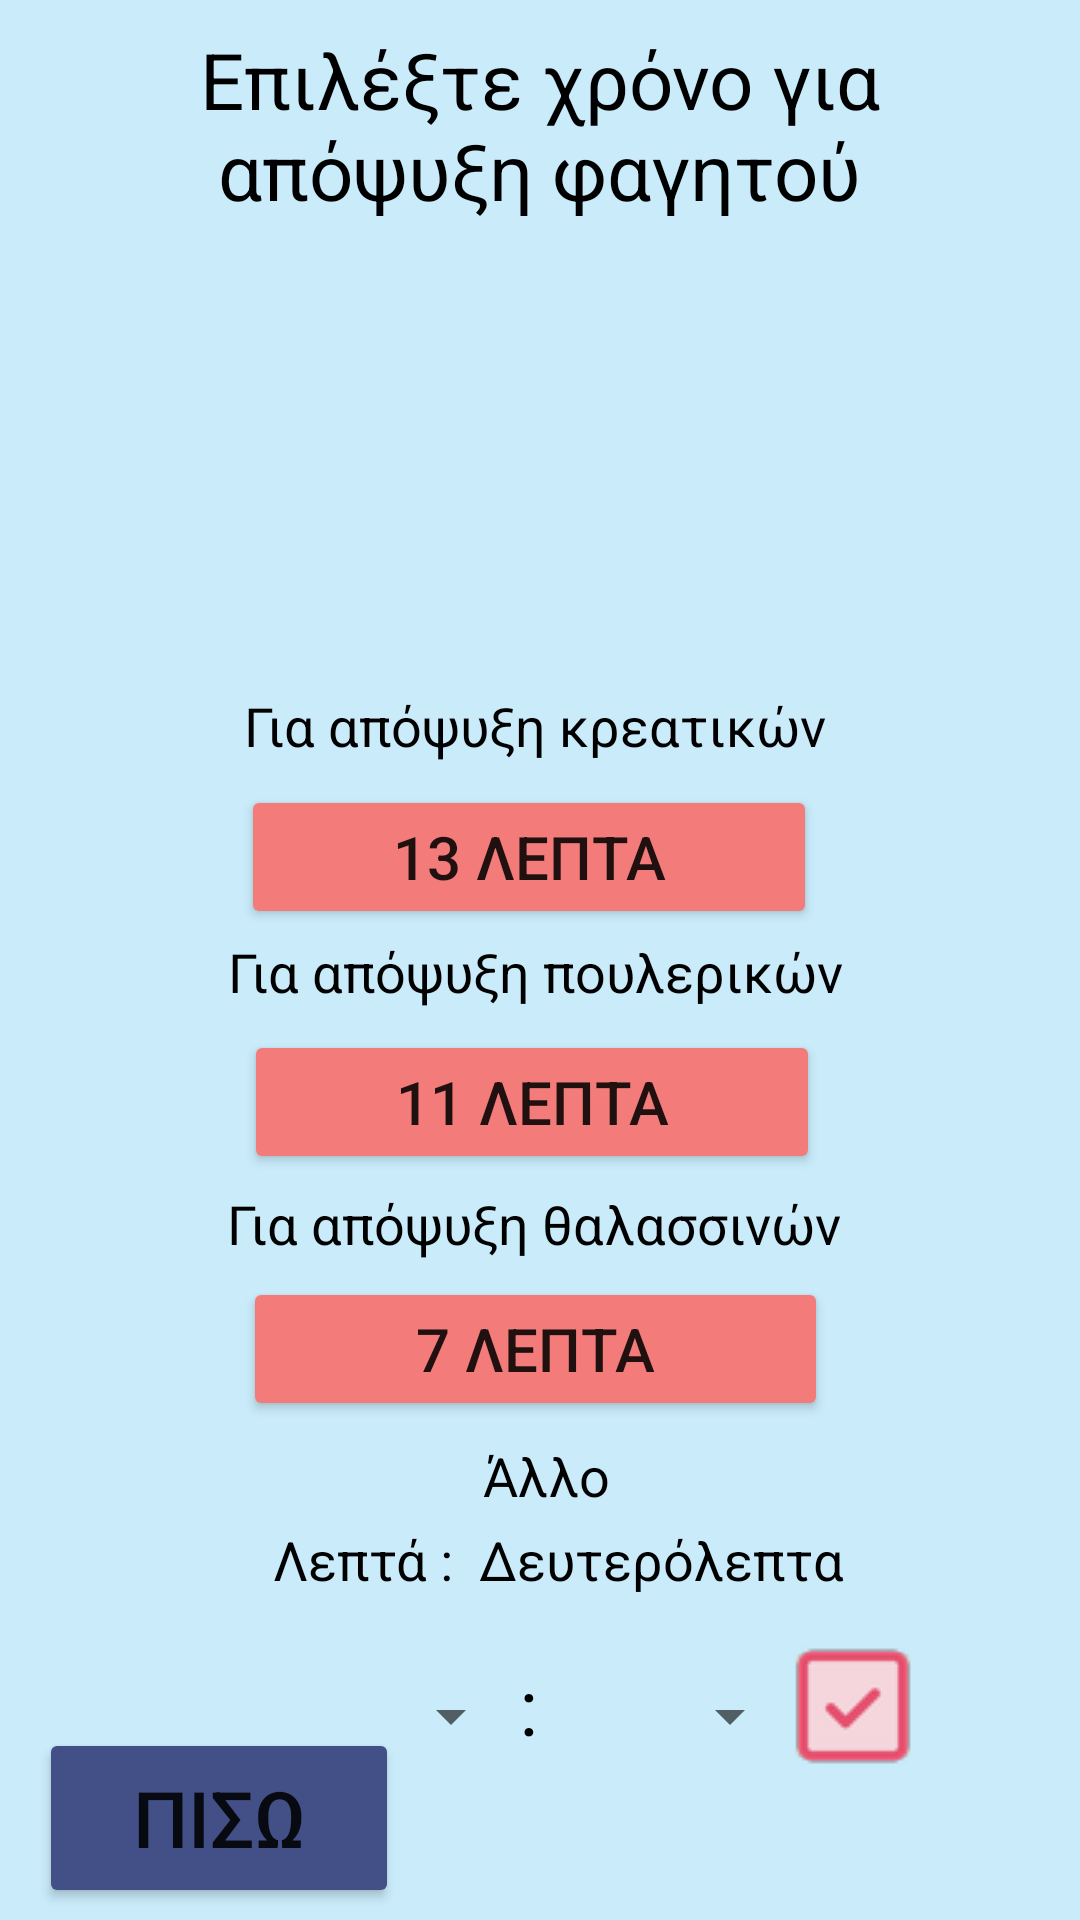

This screen was rendered from an Android layout file. Write that file and the resources it references.
<!-- AndroidManifest.xml: application theme Theme.Microwave -->
<!-- res/layout/activity_defrost.xml -->
<?xml version="1.0" encoding="utf-8"?>
<layout xmlns:tools2="http://schemas.android.com/tools"
    xmlns:android="http://schemas.android.com/apk/res/android"
    xmlns:app="http://schemas.android.com/apk/res-auto"
    xmlns:tools="http://schemas.android.com/tools%22%3E%22%3E">
    <data>

    </data>
    <androidx.constraintlayout.widget.ConstraintLayout
        android:layout_width="match_parent"
        android:layout_height="match_parent"
        android:background="@color/custom_light_blue"
        tools:context=".activity.DefrostActivity">

        <Button
            android:id="@+id/DefrostMeatBtn"
            android:layout_width="192dp"
            android:layout_height="48dp"
            android:layout_alignParentStart="true"
            android:layout_alignParentLeft="true"
            android:layout_alignParentTop="true"
            android:layout_alignParentEnd="true"
            android:layout_alignParentRight="true"
            android:layout_alignParentBottom="true"
            android:backgroundTint="@color/custom_light_red"
            android:gravity="center"
            android:paddingLeft="16dp"
            android:paddingRight="16dp"

            android:text="13 λεπτα"
            android:textSize="20dp"
            app:layout_constraintBottom_toBottomOf="parent"
            app:layout_constraintEnd_toEndOf="parent"
            app:layout_constraintHorizontal_bias="0.479"
            app:layout_constraintStart_toStartOf="parent"
            app:layout_constraintTop_toTopOf="parent"
            app:layout_constraintVertical_bias="0.442" />

        <TextView
            android:id="@+id/DefrostMeatText"
            android:layout_width="195dp"
            android:layout_height="36dp"
            android:layout_alignParentBottom="true"
            android:layout_marginBottom="380dp"
            android:gravity="center"
            android:text="Για απόψυξη κρεατικών"
            android:textAlignment="center"
            android:textColor="@color/black"
            android:textSize="18dp"
            app:layout_constraintBottom_toBottomOf="parent"
            app:layout_constraintEnd_toEndOf="parent"
            app:layout_constraintHorizontal_bias="0.49"
            app:layout_constraintStart_toStartOf="parent" />

        <Button
            android:id="@+id/DefrostPoultryBtn"
            android:layout_width="192dp"
            android:layout_height="48dp"
            android:layout_alignParentStart="true"
            android:layout_alignParentLeft="true"
            android:layout_alignParentTop="true"
            android:layout_alignParentEnd="true"
            android:layout_alignParentRight="true"
            android:layout_alignParentBottom="true"
            android:backgroundTint="@color/custom_light_red"
            android:gravity="center"
            android:paddingLeft="16dp"
            android:paddingRight="16dp"
            android:text="11 λεπτα"
            android:textSize="20dp"
            app:layout_constraintBottom_toBottomOf="parent"
            app:layout_constraintEnd_toEndOf="parent"
            app:layout_constraintHorizontal_bias="0.484"
            app:layout_constraintStart_toStartOf="parent"
            app:layout_constraintTop_toTopOf="parent"
            app:layout_constraintVertical_bias="0.58" />

        <TextView
            android:id="@+id/DefrostPoultryText"
            android:layout_width="215dp"
            android:layout_height="56dp"
            android:layout_alignParentBottom="true"
            android:layout_marginBottom="288dp"
            android:gravity="center"
            android:text="Για απόψυξη πουλερικών"
            android:textAlignment="center"
            android:textColor="@color/black"
            android:textSize="18dp"
            app:layout_constraintBottom_toBottomOf="parent"
            app:layout_constraintEnd_toEndOf="parent"
            app:layout_constraintHorizontal_bias="0.49"
            app:layout_constraintStart_toStartOf="parent" />

        <Button
            android:id="@+id/DefrostSeaFoodBtn"
            android:layout_width="195dp"
            android:layout_height="48dp"
            android:layout_alignParentStart="true"
            android:layout_alignParentLeft="true"
            android:layout_alignParentTop="true"
            android:layout_alignParentEnd="true"
            android:layout_alignParentRight="true"
            android:layout_alignParentBottom="true"
            android:backgroundTint="@color/custom_light_red"
            android:gravity="center"
            android:paddingLeft="16dp"
            android:paddingRight="16dp"
            android:text="7 λεπτα"
            android:textSize="20dp"
            app:layout_constraintBottom_toBottomOf="parent"
            app:layout_constraintEnd_toEndOf="parent"
            app:layout_constraintHorizontal_bias="0.49"
            app:layout_constraintStart_toStartOf="parent"
            app:layout_constraintTop_toTopOf="parent"
            app:layout_constraintVertical_bias="0.719" />

        <TextView
            android:id="@+id/DefrostSeaFoodText"
            android:layout_width="215dp"
            android:layout_height="56dp"
            android:layout_alignParentBottom="true"
            android:layout_marginBottom="204dp"
            android:gravity="center"
            android:text="Για απόψυξη θαλασσινών"
            android:textAlignment="center"
            android:textColor="@color/black"
            android:textSize="18dp"
            app:layout_constraintBottom_toBottomOf="parent"
            app:layout_constraintEnd_toEndOf="parent"
            app:layout_constraintHorizontal_bias="0.486"
            app:layout_constraintStart_toStartOf="parent" />

        <TextView
            android:id="@+id/ActivityDFText"
            android:layout_width="268dp"
            android:layout_height="63dp"
            android:layout_alignParentBottom="true"
            android:layout_marginBottom="568dp"
            android:text="Επιλέξτε χρόνο για απόψυξη φαγητού"
            android:textAlignment="center"
            android:textColor="@color/black"
            android:textSize="26dp"
            app:layout_constraintBottom_toBottomOf="parent"
            app:layout_constraintEnd_toEndOf="parent"
            app:layout_constraintHorizontal_bias="0.496"
            app:layout_constraintStart_toStartOf="parent" />

        <TextView
            android:id="@+id/ChoiceText"
            android:layout_width="192dp"
            android:layout_height="48dp"
            android:layout_alignParentBottom="true"
            android:layout_marginBottom="124dp"
            android:gravity="center"
            android:text="Άλλο"
            android:textAlignment="center"
            android:textColor="@color/black"
            android:textSize="18dp"
            app:layout_constraintBottom_toBottomOf="parent"
            app:layout_constraintEnd_toEndOf="parent"
            app:layout_constraintHorizontal_bias="0.511"
            app:layout_constraintStart_toStartOf="parent" />

        <TextView
            android:id="@+id/SecMinText"
            android:layout_width="198dp"
            android:layout_height="56dp"
            android:layout_alignParentBottom="true"
            android:layout_marginBottom="92dp"
            android:gravity="center"
            android:text="Λεπτά :  Δευτερόλεπτα"
            android:textAlignment="center"
            android:textColor="@color/black"
            android:textSize="18dp"
            app:layout_constraintBottom_toBottomOf="parent"
            app:layout_constraintEnd_toEndOf="parent"
            app:layout_constraintHorizontal_bias="0.538"
            app:layout_constraintStart_toStartOf="parent" />

        <TextView
            android:id="@+id/DividerText"
            android:layout_width="78dp"
            android:layout_height="33dp"
            android:layout_alignParentBottom="true"
            android:layout_marginBottom="56dp"
            android:gravity="center"
            android:text=": "
            android:textAlignment="center"
            android:textColor="@color/black"
            android:textSize="26dp"
            app:layout_constraintBottom_toBottomOf="parent"
            app:layout_constraintEnd_toEndOf="parent"
            app:layout_constraintHorizontal_bias="0.498"
            app:layout_constraintStart_toStartOf="parent" />

        <Spinner
            android:id="@+id/spinnerMinutes"
            android:layout_width="85dp"
            android:layout_height="60dp"
            android:layout_marginBottom="38dp"
            android:spinnerMode="dropdown"
            app:layout_constraintBottom_toBottomOf="parent"
            app:layout_constraintEnd_toEndOf="parent"
            app:layout_constraintHorizontal_bias="0.325"
            app:layout_constraintStart_toStartOf="parent" />

        <Spinner
            android:id="@+id/spinnerSeconds"
            android:layout_width="85dp"
            android:layout_height="60dp"
            android:layout_marginBottom="38dp"
            android:spinnerMode="dropdown"
            app:layout_constraintBottom_toBottomOf="parent"
            app:layout_constraintEnd_toEndOf="parent"
            app:layout_constraintHorizontal_bias="0.663"
            app:layout_constraintStart_toStartOf="parent" />

        <ImageView
            android:id="@+id/imageView"
            android:layout_width="112dp"
            android:layout_height="107dp"
            android:layout_marginBottom="436dp"
            app:layout_constraintBottom_toBottomOf="parent"
            app:layout_constraintEnd_toEndOf="parent"
            app:layout_constraintHorizontal_bias="0.498"
            app:layout_constraintStart_toStartOf="parent"
            app:srcCompat="@drawable/time" />

        <ImageButton
            android:id="@+id/timerTick"
            android:layout_width="46dp"
            android:layout_height="47dp"
            android:layout_marginBottom="48dp"
            app:layout_constraintBottom_toBottomOf="parent"
            app:layout_constraintEnd_toEndOf="parent"
            app:layout_constraintHorizontal_bias="0.832"
            app:layout_constraintStart_toStartOf="parent"
            app:srcCompat="@drawable/tick3" />

        <Button
            android:id="@+id/backBtn"
            android:layout_width="120dp"
            android:layout_height="60dp"
            android:backgroundTint="@color/purple"
            android:text="ΠΙΣΩ"
            android:textSize="26dp"
            app:layout_constraintBottom_toBottomOf="parent"
            app:layout_constraintEnd_toEndOf="parent"
            app:layout_constraintHorizontal_bias="0.054"
            app:layout_constraintStart_toStartOf="parent"
            app:layout_constraintTop_toTopOf="parent"
            app:layout_constraintVertical_bias="0.993" />

    </androidx.constraintlayout.widget.ConstraintLayout>
</layout>
<!-- resources referenced by this layout -->
<resources>
  <color name="black">#FF000000</color>
  <color name="custom_light_blue">#C9EBFA</color>
  <color name="custom_light_red">#F37C7B</color>
  <color name="purple">#434f87</color>
  <!-- drawable tick3: png bitmap (drawable, 1367 bytes) -->
  <style name="Theme.Microwave" parent="Theme.MaterialComponents.DayNight.DarkActionBar">
          
          <item name="colorPrimary">@color/purple_500</item>
          <item name="colorPrimaryVariant">@color/purple_700</item>
          <item name="colorOnPrimary">@color/white</item>
          
          <item name="colorSecondary">@color/teal_200</item>
          <item name="colorSecondaryVariant">@color/teal_700</item>
          <item name="colorOnSecondary">@color/black</item>
          
          <item name="android:statusBarColor" tools:targetApi="l">?attr/colorPrimaryVariant</item>
          
      </style>
  <color name="purple_500">#FF6200EE</color>
  <color name="purple_700">#FF3700B3</color>
  <color name="white">#FFFFFFFF</color>
  <color name="teal_200">#FF03DAC5</color>
  <color name="teal_700">#FF018786</color>
</resources>
